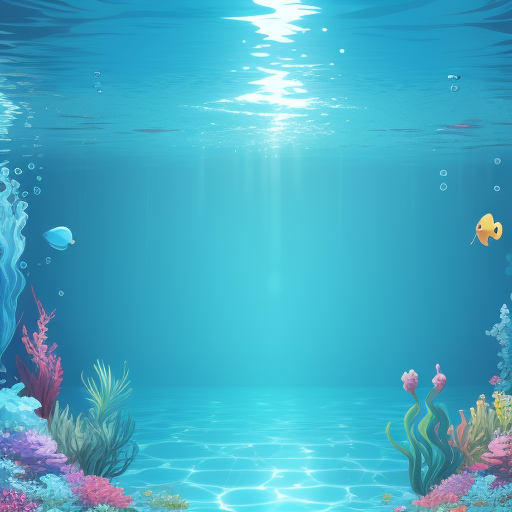
Generation parameters embedded in this image by AUTOMATIC1111 Stable Diffusion web UI or a fork of it (Forge, ...) (PNG 'parameters' text chunk):
light blue underwater background, cartoon, pixel, 2D , anime
Negative prompt:  easynegative FastNegativeV2 fish coral
Steps: 20, Sampler: Euler a, CFG scale: 7, Seed: 1537200676, Size: 512x512, Model hash: ed989d673d, Model: dreamshaper_7, Version: ## 1.4.0